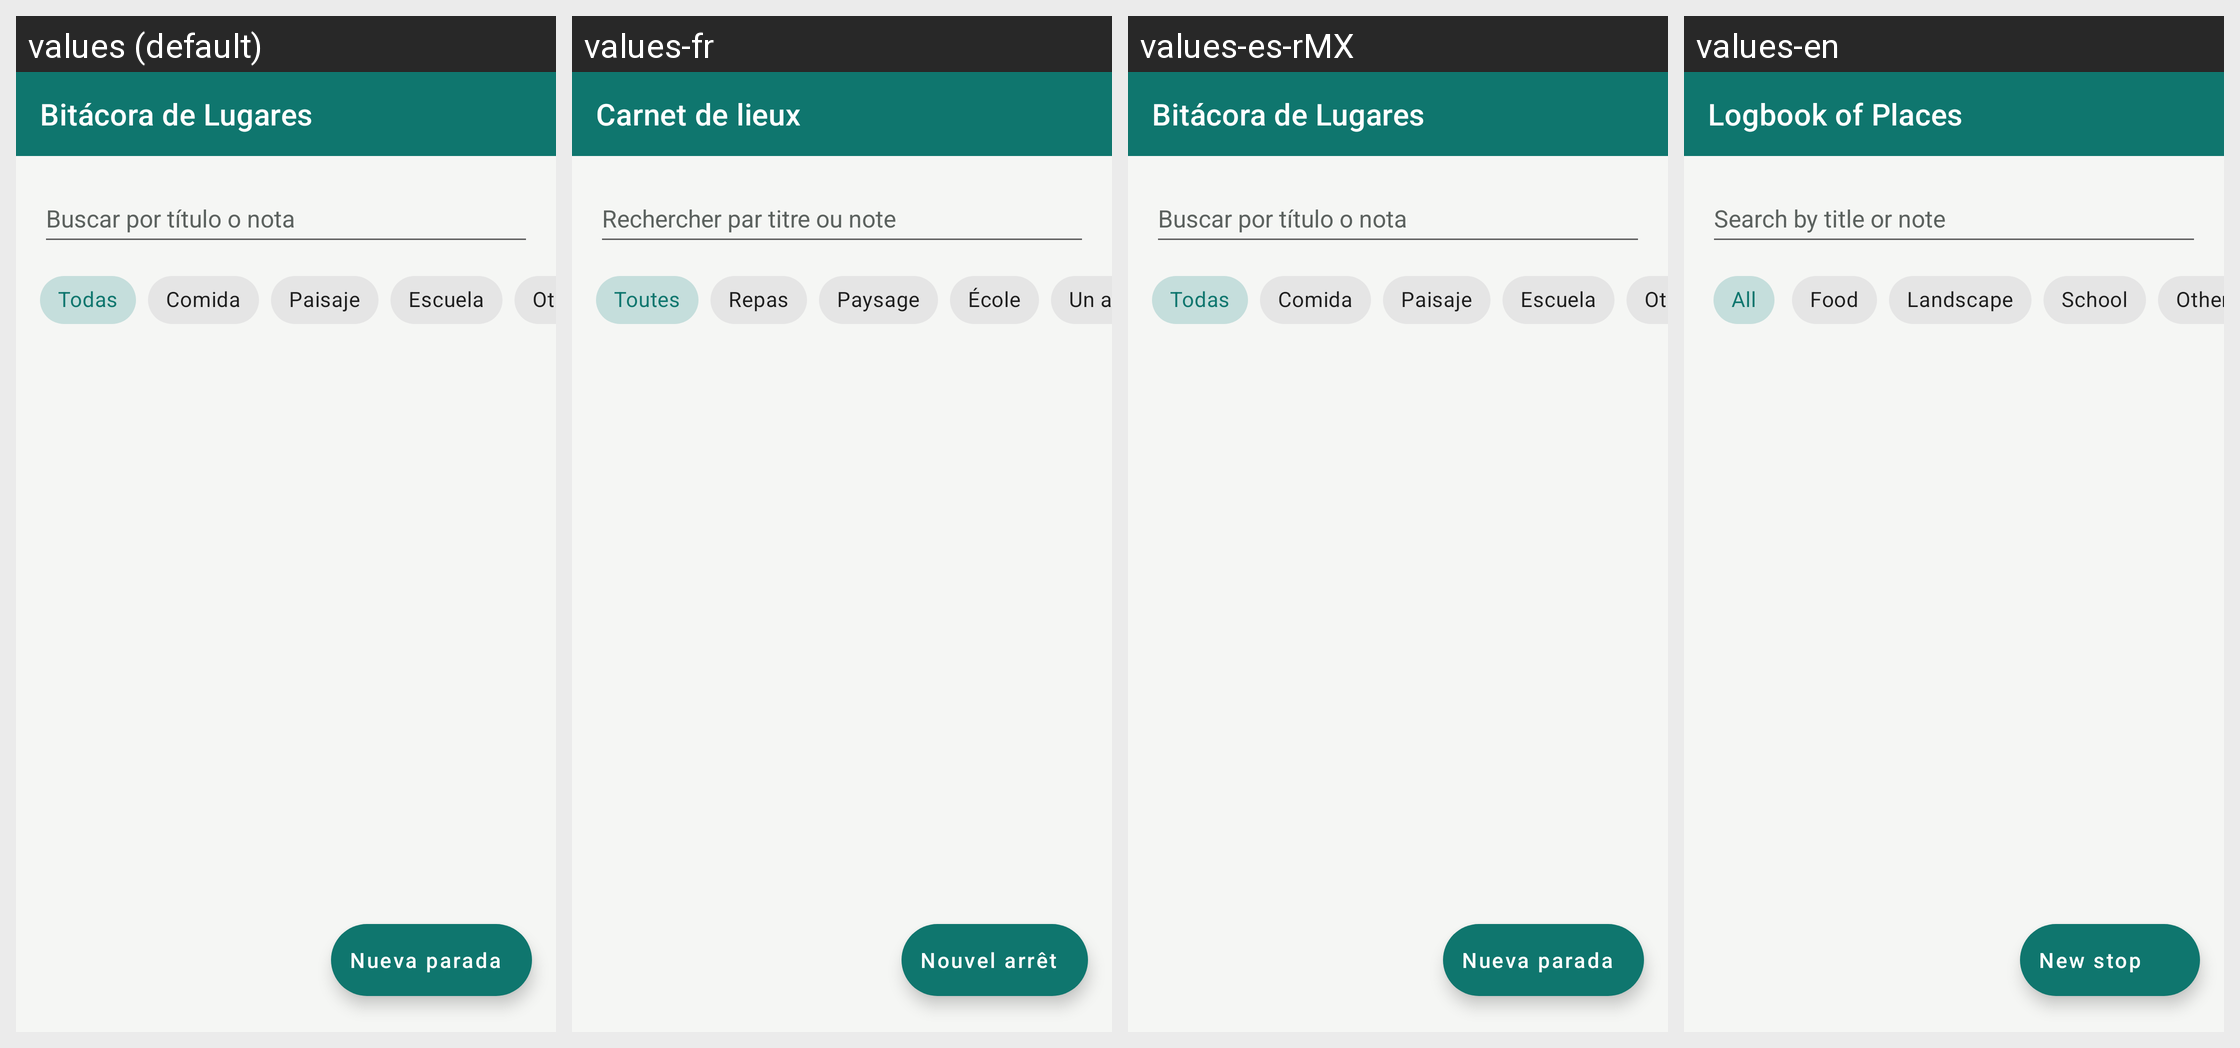

For this localized Android screen grid, give each drawn string resource with its value in every locale shown.
Android screen res/layout/activity_main.xml rendered under 4 locales, left to right: values (default), values-fr, values-es-rMX, values-en. Device: Nexus 5 (rendered at 1080×1920; each locale shown at half size, 540×960, under a caption strip naming it); theme Theme.BitacoraLugares.
Strings drawn on this screen, with the default value and each locale's value (text and hints the layout hard-codes, and strings that could not be matched under every locale, appear in the picture but are not listed):

app_name
  values: Bitácora de Lugares
  values-fr: Carnet de lieux
  values-es-rMX: Bitácora de Lugares
  values-en: Logbook of Places

hint_buscar
  values: Buscar por título o nota
  values-fr: Rechercher par titre ou note
  values-es-rMX: Buscar por título o nota
  values-en: Search by title or note

todas
  values: Todas
  values-fr: Toutes
  values-es-rMX: Todas
  values-en: All

comida
  values: Comida
  values-fr: Repas
  values-es-rMX: Comida
  values-en: Food

paisaje
  values: Paisaje
  values-fr: Paysage
  values-es-rMX: Paisaje
  values-en: Landscape

escuela
  values: Escuela
  values-fr: École
  values-es-rMX: Escuela
  values-en: School

otro
  values: Otro
  values-fr: Un autre
  values-es-rMX: Otro
  values-en: Other

nueva_parada
  values: Nueva parada
  values-fr: Nouvel arrêt
  values-es-rMX: Nueva parada
  values-en: New stop
